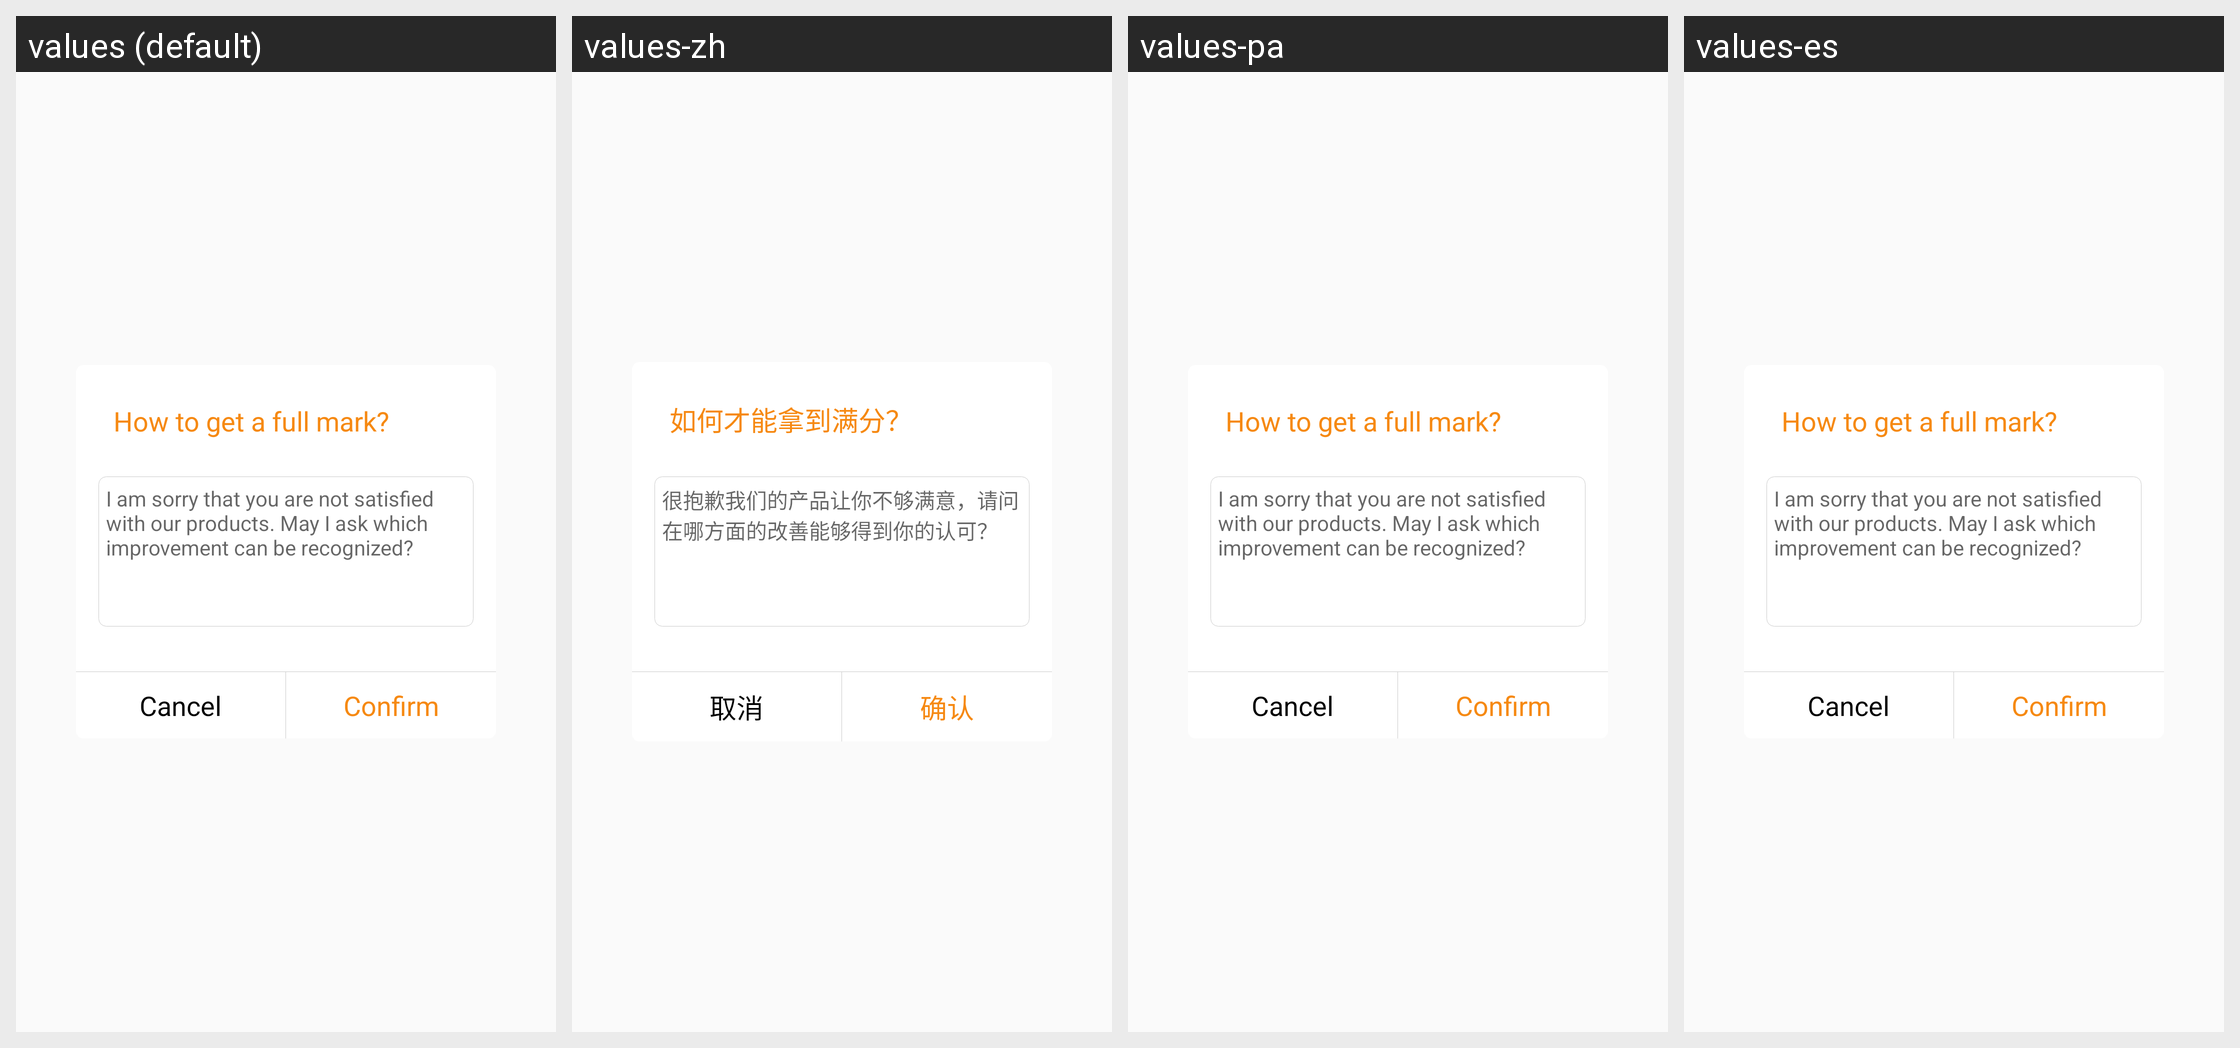

This grid shows one Android layout under several languages. Give, for every string resource on the screen, its name, the default text and each shown locale's text.
Android screen res/layout/fragment_nps.xml rendered under 4 locales, left to right: values (default), values-zh, values-pa, values-es. Device: Nexus 5 (rendered at 1080×1920; each locale shown at half size, 540×960, under a caption strip naming it); theme BongTheme.Transparent.
Other locales in the repository, not shown: values-bs, values-et, values-gl.
Strings drawn on this screen, with the default value and each locale's value (text and hints the layout hard-codes, and strings that could not be matched under every locale, appear in the picture but are not listed):

nps_title_not_satisfy
  values: How to get a full mark?
  values-zh: 如何才能拿到满分？
  values-pa: How to get a full mark?  [not translated; the default value is used]
  values-es: How to get a full mark?  [not translated; the default value is used]

nps_sorry_hint
  values: I am sorry that you are not satisfied with our products. May I ask which improvement can be recognized?
  values-zh: 很抱歉我们的产品让你不够满意，请问在哪方面的改善能够得到你的认可？
  values-pa: I am sorry that you are not satisfied with our products. May I ask which improvement can be recognized?  [not translated; the default value is used]
  values-es: I am sorry that you are not satisfied with our products. May I ask which improvement can be recognized?  [not translated; the default value is used]

cancel
  values: Cancel
  values-zh: 取消
  values-pa: Cancel  [not translated; the default value is used]
  values-es: Cancel  [not translated; the default value is used]

confirm
  values: Confirm
  values-zh: 确认
  values-pa: Confirm  [not translated; the default value is used]
  values-es: Confirm  [not translated; the default value is used]
